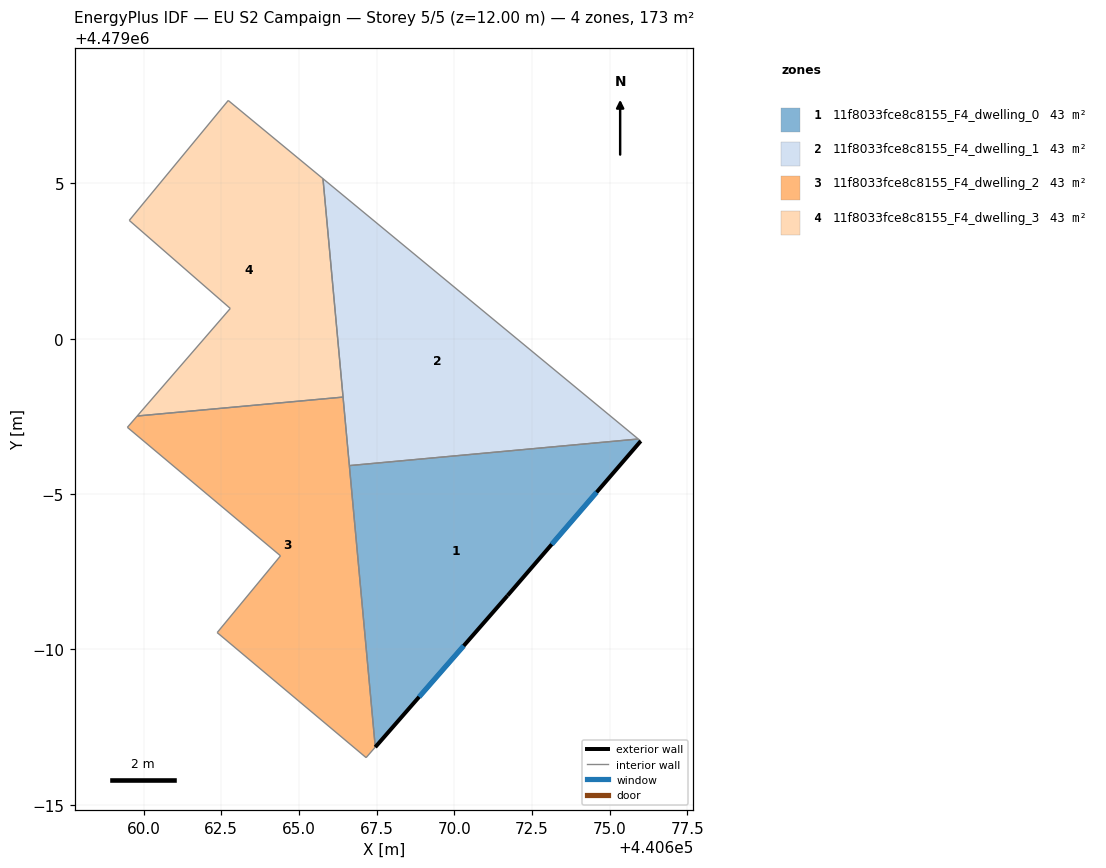
=== STOREY PLAN SPEC (per zone: floor XY polygon, exterior-wall plan segments, windows/doors) ===
zone 1: 11f8033fce8c8155_F4_dwelling_0  (43.3 m²)
  floor: (440676.00, 4478996.71) (440671.71, 4478991.73) (440667.46, 4478986.85) (440666.62, 4478995.92) (440675.92, 4478996.77)
  exterior wall: (440671.71, 4478991.73) – (440676.00, 4478996.71)  [6.6 m]
    window: (440673.13, 4478993.38) – (440674.58, 4478995.06)  [2.2 m²]
  exterior wall: (440667.46, 4478986.85) – (440671.71, 4478991.73)  [6.5 m]
    window: (440668.87, 4478988.47) – (440670.30, 4478990.12)  [2.2 m²]
  interior walls: 3
zone 2: 11f8033fce8c8155_F4_dwelling_1  (43.3 m²)
  floor: (440675.92, 4478996.77) (440666.62, 4478995.92) (440665.77, 4479005.15)
  interior walls: 4
zone 3: 11f8033fce8c8155_F4_dwelling_2  (43.3 m²)
  floor: (440666.42, 4478998.12) (440667.46, 4478986.85) (440667.16, 4478986.52) (440662.37, 4478990.54) (440664.41, 4478993.01) (440659.48, 4478997.15) (440659.79, 4478997.51)
  interior walls: 8
zone 4: 11f8033fce8c8155_F4_dwelling_3  (43.3 m²)
  floor: (440665.77, 4479005.15) (440666.42, 4478998.12) (440659.79, 4478997.51) (440662.79, 4479000.97) (440659.54, 4479003.81) (440662.72, 4479007.67)
  interior walls: 6

=== DERIVED (storey summary) ===
Building: EU S2 Campaign
Storey: 5 of 5  (floor level z = 12.00 m)
Storey gross floor area: 173.2 m²
Zones on this storey: 4
  - 11f8033fce8c8155_F4_dwelling_0: floor 43.3 m²; exterior wall 13.0 m (39.1 m²); 2 window(s) 4.4 m²; WWR 11.4%
  - 11f8033fce8c8155_F4_dwelling_1: floor 43.3 m²
  - 11f8033fce8c8155_F4_dwelling_2: floor 43.3 m²
  - 11f8033fce8c8155_F4_dwelling_3: floor 43.3 m²
Zone adjacency (shared interzone walls):
  - 11f8033fce8c8155_F4_dwelling_0 ↔ 11f8033fce8c8155_F4_dwelling_1
  - 11f8033fce8c8155_F4_dwelling_0 ↔ 11f8033fce8c8155_F4_dwelling_2
  - 11f8033fce8c8155_F4_dwelling_1 ↔ 11f8033fce8c8155_F4_dwelling_2
  - 11f8033fce8c8155_F4_dwelling_1 ↔ 11f8033fce8c8155_F4_dwelling_3
  - 11f8033fce8c8155_F4_dwelling_2 ↔ 11f8033fce8c8155_F4_dwelling_3